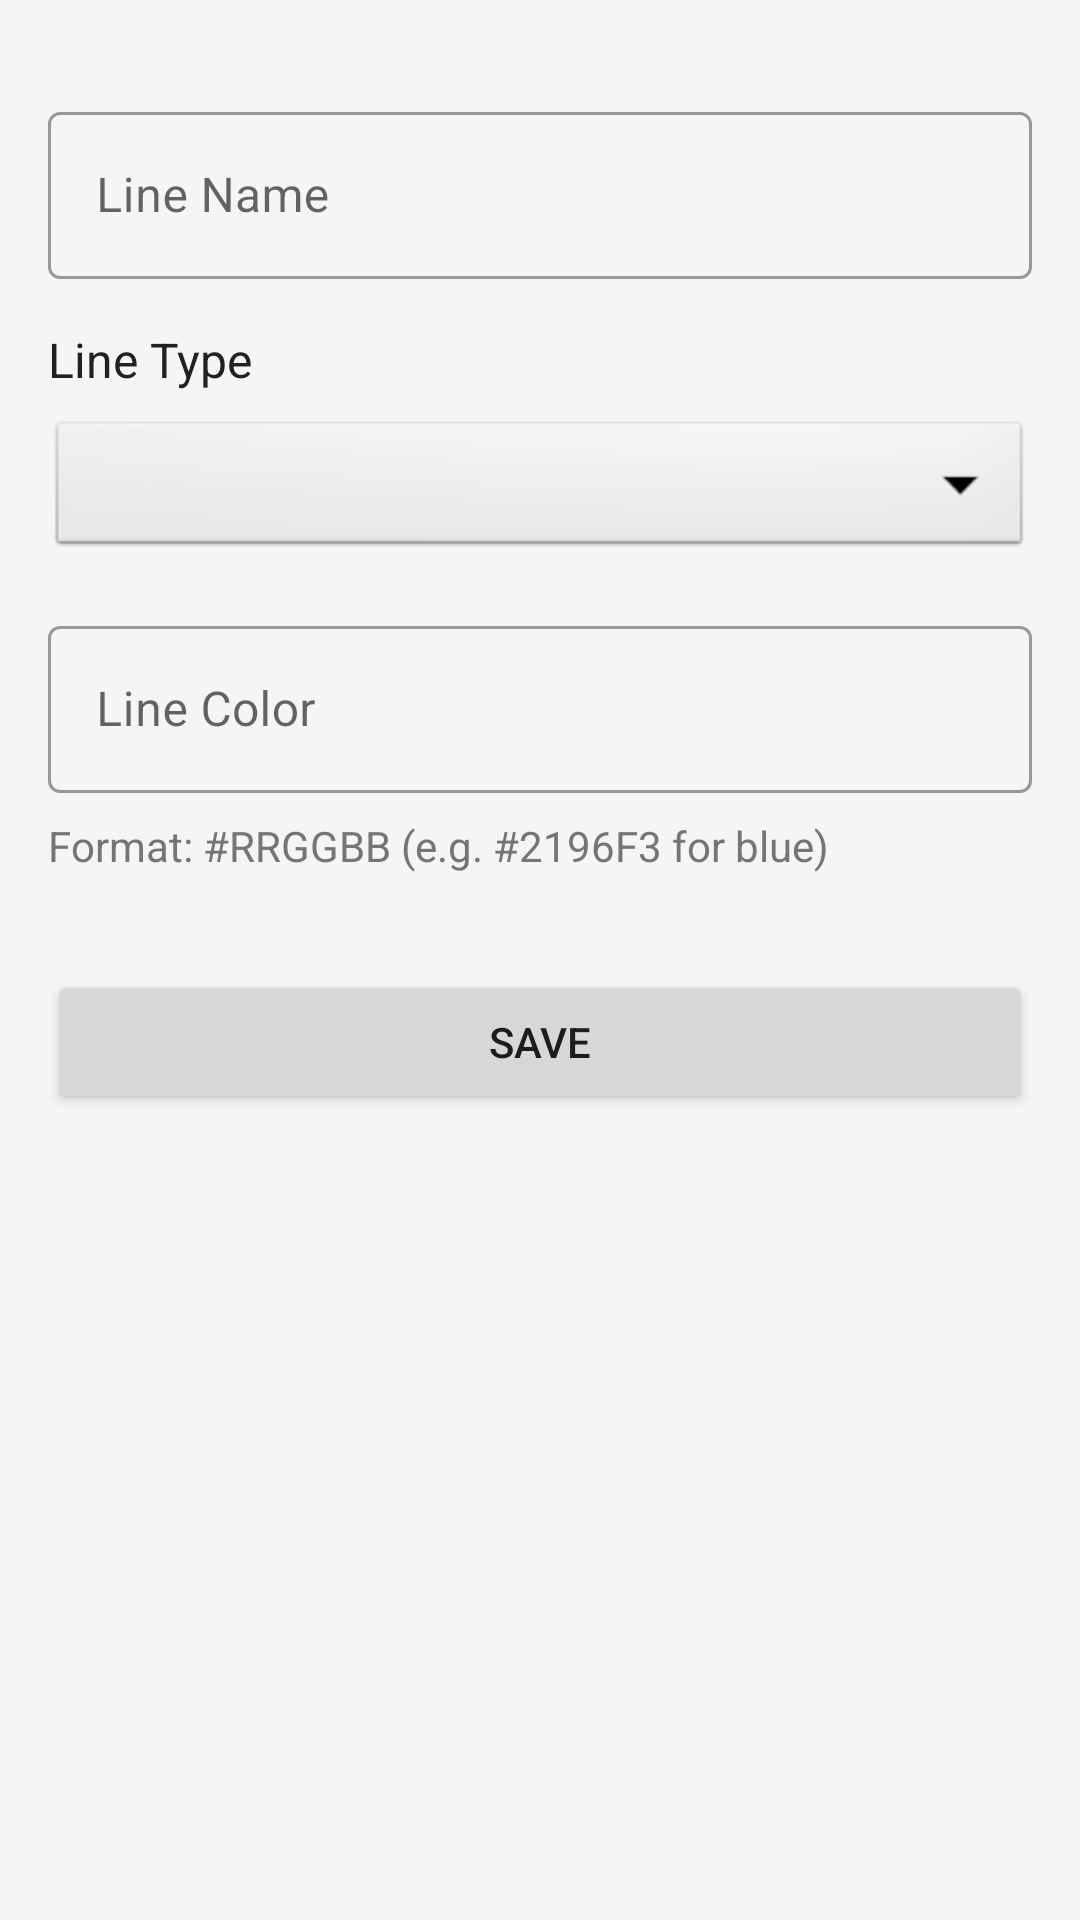

Here is an Android app screen rendered from its layout file. Give the layout XML and the strings, colors and styles it references.
<!-- AndroidManifest.xml: application theme Theme.PublicTransportTimetable -->
<!-- res/layout/activity_line_edit.xml -->
<?xml version="1.0" encoding="utf-8"?>
<ScrollView xmlns:android="http://schemas.android.com/apk/res/android"
    xmlns:app="http://schemas.android.com/apk/res-auto"
    xmlns:tools="http://schemas.android.com/tools"
    android:layout_width="match_parent"
    android:layout_height="match_parent"
    android:background="@color/background_color"
    tools:context=".line.LineEditActivity">

    <androidx.constraintlayout.widget.ConstraintLayout
        android:layout_width="match_parent"
        android:layout_height="wrap_content"
        android:padding="16dp">

        <com.google.android.material.textfield.TextInputLayout
            android:id="@+id/input_layout_name"
            style="@style/Widget.MaterialComponents.TextInputLayout.OutlinedBox"
            android:layout_width="match_parent"
            android:layout_height="wrap_content"
            android:layout_marginTop="16dp"
            android:hint="@string/line_name"
            app:layout_constraintEnd_toEndOf="parent"
            app:layout_constraintStart_toStartOf="parent"
            app:layout_constraintTop_toTopOf="parent">

            <com.google.android.material.textfield.TextInputEditText
                android:id="@+id/edit_text_line_name"
                android:layout_width="match_parent"
                android:layout_height="wrap_content"
                android:inputType="text" />
        </com.google.android.material.textfield.TextInputLayout>

        <TextView
            android:id="@+id/text_view_line_type"
            android:layout_width="match_parent"
            android:layout_height="wrap_content"
            android:layout_marginTop="16dp"
            android:text="@string/line_type"
            android:textColor="@color/text_primary"
            android:textSize="16sp"
            app:layout_constraintTop_toBottomOf="@id/input_layout_name" />

        <Spinner
            android:id="@+id/spinner_line_type"
            android:layout_width="match_parent"
            android:layout_height="wrap_content"
            android:layout_marginTop="8dp"
            android:background="@android:drawable/btn_dropdown"
            android:minHeight="48dp"
            android:spinnerMode="dropdown"
            app:layout_constraintTop_toBottomOf="@id/text_view_line_type" />

        <com.google.android.material.textfield.TextInputLayout
            android:id="@+id/input_layout_color"
            style="@style/Widget.MaterialComponents.TextInputLayout.OutlinedBox"
            android:layout_width="match_parent"
            android:layout_height="wrap_content"
            android:layout_marginTop="16dp"
            android:hint="@string/line_color"
            app:layout_constraintEnd_toEndOf="parent"
            app:layout_constraintStart_toStartOf="parent"
            app:layout_constraintTop_toBottomOf="@id/spinner_line_type">

            <com.google.android.material.textfield.TextInputEditText
                android:id="@+id/edit_text_line_color"
                android:layout_width="match_parent"
                android:layout_height="wrap_content"
                android:inputType="text" />
        </com.google.android.material.textfield.TextInputLayout>

        <TextView
            android:id="@+id/text_color_hint"
            android:layout_width="wrap_content"
            android:layout_height="wrap_content"
            android:layout_marginTop="8dp"
            android:text="Format: #RRGGBB (e.g. #2196F3 for blue)"
            android:textColor="@color/text_secondary"
            android:textSize="14sp"
            app:layout_constraintStart_toStartOf="@id/input_layout_color"
            app:layout_constraintTop_toBottomOf="@id/input_layout_color" />

        <Button
            android:id="@+id/button_save"
            android:layout_width="match_parent"
            android:layout_height="wrap_content"
            android:layout_marginTop="32dp"
            android:text="@string/save"
            app:layout_constraintEnd_toEndOf="parent"
            app:layout_constraintStart_toStartOf="parent"
            app:layout_constraintTop_toBottomOf="@id/text_color_hint" />

    </androidx.constraintlayout.widget.ConstraintLayout>
</ScrollView>
<!-- resources referenced by this layout -->
<resources>
  <color name="background_color">#F5F5F5</color>
  <color name="text_primary">#212121</color>
  <color name="text_secondary">#757575</color>
  <string name="line_color">Line Color</string>
  <string name="line_name">Line Name</string>
  <string name="line_type">Line Type</string>
  <string name="save">Save</string>
  <style name="Theme.PublicTransportTimetable" parent="Theme.MaterialComponents.Light.DarkActionBar">
          <item name="colorPrimary">@color/primary_color</item>
          <item name="colorPrimaryVariant">@color/primary_dark_color</item>
          <item name="colorOnPrimary">@color/white</item>
          <item name="colorSecondary">@color/accent_color</item>
          <item name="colorSecondaryVariant">@color/accent_color</item>
          <item name="colorOnSecondary">@color/white</item>
          <item name="android:statusBarColor" tools:targetApi="l">?attr/colorPrimaryVariant</item>
      </style>
  <color name="primary_color">#2196F3</color>
  <color name="primary_dark_color">#1976D2</color>
  <color name="white">#FFFFFF</color>
  <color name="accent_color">#FF4081</color>
</resources>
